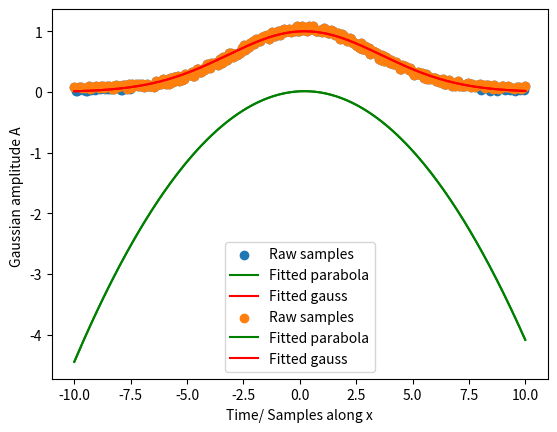

This figure's Python source:
import numpy as np
import matplotlib.pyplot as plt

"""
[redacted]
" in IEEE Signal Processing Magazine, vol. 28, no. 5, pp. 134-137, Sept. 2011, doi: 10.1109/MSP.2011.941846.
"""

def gaussian1D(x, A=1, mu=0.2, sigma=3):
    """
    y = Ae^(-(x-mu)^2/2*sigma^2)
    See Eq. (1)
    x: time axis or samples
    A: Amplitude
    mu: mean value
    sigma: standard deviation
    return y: Amplitude of given gaussian for all x
    """
    y = A * np.exp((-(x - mu) ** 2) / (2 * sigma ** 2))
    return y


def parabola1D(x, a, b, c):
    """
    See Eq. (2)
    x: time axis or samples
    a,b,c polynomial parameters to describe a parabolic function
    return y: Amplitude of given parabola for all x
    """
    y = c * x ** 2 + b * x + a
    return y


def get_params(A=1, mu=0.2, sigma=3):
    """
    Calculate parabola coefficients a-c in log space.
    See Eq. (2)
    """
    A = A
    a = np.log(A) - (mu ** 2 / (2 * sigma ** 2))
    b = (mu / sigma ** 2)  # * x
    c = (-1 / (2 * sigma ** 2))  # * x**2
    return a, b, c


def get_gauss_params(a, b, c):
    """
    Calculate gaussian coefficients from parabola coefficients.
    See Eqs. (5-7)
    """
    mu = -b / (2 * c)
    sigma = np.sqrt((-1 / (2 * c)))
    A = np.exp(((a - b ** 2) / 4 * c))

    return A, mu, sigma


def least_squares_fit(Mat, Z):
    """
    Solve y=Xa using least squares method
    lsq. fit of given matrix X for given a
    Mat: Coefficient matrix X
    Z: Solution vector a
    return y: Minimized parameters of y
    """
    # y = Xa --> a = (X^T@X)^-1@a
    # https://mathworld.wolfram.com/LeastSquaresFittingPolynomial.html
    # https://math.stackexchange.com/questions/481845/regression-with-a-vandermonde-matrix
    # Moore Penrose pseudoinverse
    MP_inv = np.linalg.pinv(Mat.T @ Mat) @ Mat.T
    res = MP_inv @ Z

    return res


def getMat(y, x):
    """
    Calculate Matrix fro msamples x,y given by Eq. (15)
    """
    M = np.array([[sum(y * y), sum(x * y * y), sum(x * x * y * y)],
                  [sum(x * y * y), sum(x * x * y * y), sum(x * x * x * y * y)],
                  [sum(x * x * y * y), sum(x * x * x * y * y), sum(x * x * x * x * y * y)]])

    return M


def getZ(y, x):
    """
    calculate solution vector from samples x,y given by Eq. (15)
    """
    z = np.array([[sum(y * y * np.log(y))],
                  [sum(y * y * x * np.log(y))],
                  [sum(x * x * y * y * np.log(y))]])
    return z


def filter_data(y, x, tresh=0.1):
    """
    Filter samples below given treshhold as suggested in subsection effects of noise
    """
    filt = np.argwhere(y < tresh)
    y_new = np.delete(y, filt)
    x_new = np.delete(x, filt)

    return y_new, x_new


if __name__ == "__main__":
    N = 350  # Number of samples
    xin1d = np.linspace(-10, 10, N)  # Generate x values for 1D gauss
    data1D = gaussian1D(xin1d) + np.random.random(N)/10   # Add some normal distributed noise

    # Reconstruct gauss using the method as suggested in subsection "Weighted Least Squares Estimation"
    mat = getMat(data1D, xin1d)
    z = getZ(data1D, xin1d)
    res = least_squares_fit(mat, z)
    a = res[0]
    b = res[1]
    c = res[2]

    print(a, b, c)
    A, mu, sigma = get_gauss_params(a, b, c)
    a_org, b_org, c_org = get_params()
    A_org, mu_org, sigma_org = get_gauss_params(a_org, b_org, c_org)
    print(a_org, b_org, c_org)

    print(A, mu, sigma)
    print(A_org, mu_org, sigma_org)

    y_parab = parabola1D(xin1d, a, b, c)
    y_gaussian = gaussian1D(xin1d, A, mu, sigma)
    plt.figure(2)
    plt.scatter(xin1d, data1D, label='Raw samples')
    plt.plot(xin1d, y_parab, c='g', label='Fitted parabola')
    plt.plot(xin1d, y_gaussian, c='r', label='Fitted gauss')
    plt.xlabel('Time/ Samples along x')
    plt.ylabel('Gaussian amplitude A ')
    plt.legend()
    plt.show()

    """
    Redo it with filtering of small amplitude values 
    """

    yfilt, xfilt = filter_data(data1D, xin1d, 0.05)

    mat = getMat(yfilt, xfilt)
    z = getZ(yfilt, xfilt)
    res = least_squares_fit(mat, z)
    afilt = res[0]
    bfilt = res[1]
    cfilt = res[2]
    print(afilt, bfilt, cfilt)
    print(a_org, b_org, c_org)
    Afilt, mufilt, sigmafilt = get_gauss_params(afilt, bfilt, cfilt)

    print(Afilt, mufilt, sigmafilt)
    print(A_org, mu_org, sigma_org)

    y_parab_filt = parabola1D(xfilt, afilt, bfilt, cfilt)
    y_gaussian_filt = gaussian1D(xfilt, Afilt, mufilt, sigmafilt)
    plt.figure(2)
    plt.scatter(xfilt, yfilt, label='Raw samples')
    plt.plot(xfilt, y_parab_filt, c='g', label='Fitted parabola')
    plt.plot(xfilt, y_gaussian_filt, c='r', label='Fitted gauss')
    plt.xlabel('Time/ Samples along x')
    plt.ylabel('Gaussian amplitude A ')
    plt.legend()
    plt.show()
